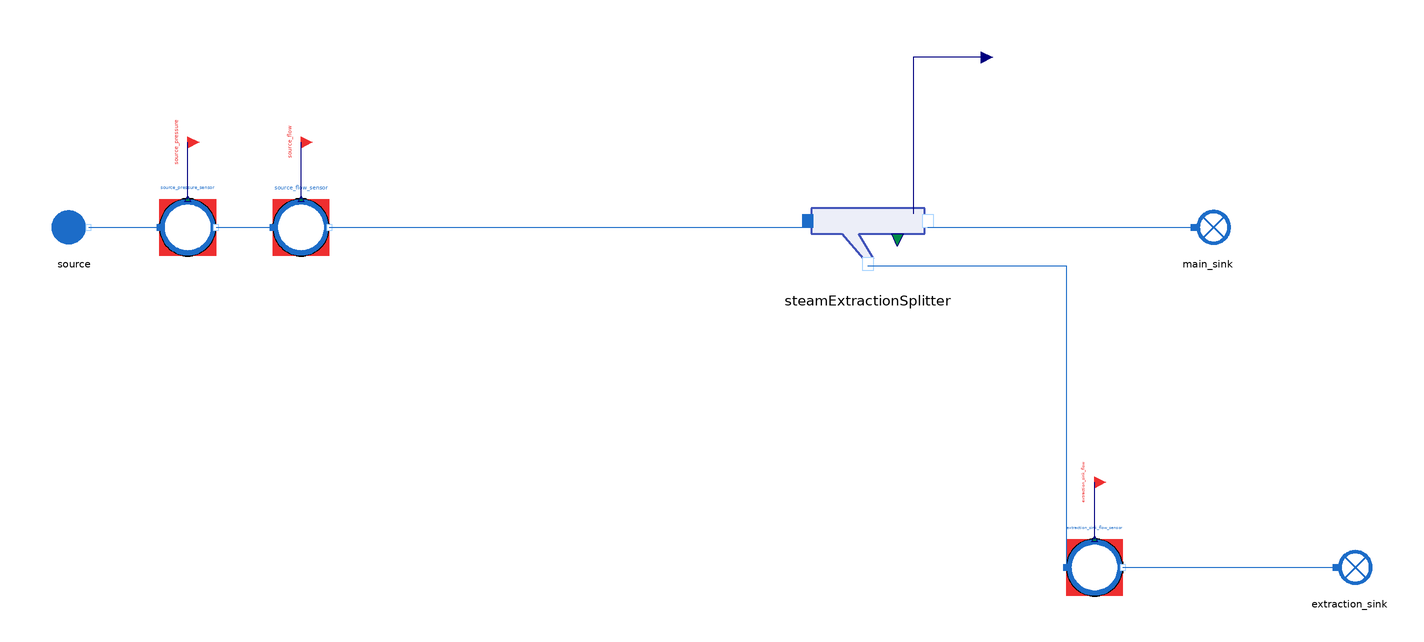

This picture is the connection diagram that the Modelica source below describes through its graphical annotations.

model SteamExtractionSplitter_direct
  "MML4 isolated SteamExtractionSplitter direct test"
  extends MetroscopeModelingLibrary.Utilities.Icons.Tests.WaterSteamTestIcon;
  MetroscopeModelingLibrary.WaterSteam.Pipes.SteamExtractionSplitter steamExtractionSplitter
    annotation (Placement(transformation(extent={{-20,-20},{20,20}}, rotation=0, origin={0,0})));
  MetroscopeModelingLibrary.WaterSteam.BoundaryConditions.Source source(
    P_0=264000,
    Q_0=1000,
    T_0=400,
    h_0=2650000)
    annotation (Placement(transformation(extent={{-10,-10},{10,10}}, rotation=0, origin={-280,0})));
  MetroscopeModelingLibrary.SensorsControl.WaterSteam.PressureSensor source_pressure_sensor(
    sensor_function="BC",
    causality="",
    show_causality=true,
    P_start=2.64,
    signal_unit="barA",
    display_unit="barA",
    P_0=264000,
    Q_0=1000,
    h_0=2650000)
    annotation (Placement(transformation(extent={{-10,-10},{10,10}}, rotation=0, origin={-240,0})));
  MetroscopeModelingLibrary.Utilities.Interfaces.BoundaryCondition source_pressure
    annotation (Placement(transformation(extent={{-4,-4},{4,4}}, rotation=0, origin={-240,30}), iconTransformation(extent={{-140,220},{-100,260}})));
  MetroscopeModelingLibrary.SensorsControl.WaterSteam.FlowSensor source_flow_sensor(
    sensor_function="BC",
    causality="",
    show_causality=true,
    Q_start=1000,
    signal_unit="kg/s",
    display_unit="kg/s",
    P_0=264000,
    Q_0=1000,
    h_0=2650000)
    annotation (Placement(transformation(extent={{-10,-10},{10,10}}, rotation=0, origin={-200,0})));
  MetroscopeModelingLibrary.Utilities.Interfaces.BoundaryCondition source_flow
    annotation (Placement(transformation(extent={{-4,-4},{4,4}}, rotation=0, origin={-200,30}), iconTransformation(extent={{-140,175},{-100,215}})));
  input MetroscopeModelingLibrary.Utilities.Units.SpecificEnthalpy source_enthalpy(start=2650000);
  MetroscopeModelingLibrary.Utilities.Interfaces.GenericReal steamExtractionSplitter_alpha(
    start=0.9)
    annotation (Placement(transformation(extent={{-4,-4},{4,4}}, rotation=0, origin={40,60})));
  MetroscopeModelingLibrary.WaterSteam.BoundaryConditions.Sink main_sink
    annotation (Placement(transformation(extent={{-10,-10},{10,10}}, rotation=0, origin={120,0})));
  MetroscopeModelingLibrary.SensorsControl.WaterSteam.FlowSensor extraction_sink_flow_sensor(
    sensor_function="BC",
    causality="",
    show_causality=true,
    Q_start=100,
    signal_unit="kg/s",
    display_unit="kg/s",
    P_0=264000,
    Q_0=100,
    h_0=546000)
    annotation (Placement(transformation(extent={{-10,-10},{10,10}}, rotation=0, origin={80,-120})));
  MetroscopeModelingLibrary.Utilities.Interfaces.BoundaryCondition extraction_sink_flow
    annotation (Placement(transformation(extent={{-4,-4},{4,4}}, rotation=0, origin={80,-90}), iconTransformation(extent={{-140,130},{-100,170}})));
  MetroscopeModelingLibrary.WaterSteam.BoundaryConditions.Sink extraction_sink
    annotation (Placement(transformation(extent={{-10,-10},{10,10}}, rotation=0, origin={170,-120})));
  output MetroscopeModelingLibrary.Utilities.Units.SpecificEnthalpy main_enthalpy(start=2670000);
equation
  source.h_out = source_enthalpy;
  steamExtractionSplitter_alpha = 0.9;
  main_enthalpy = steamExtractionSplitter.main_flow.h_out;
  connect(source_pressure_sensor.P_sensor, source_pressure)
    annotation (Line(points={{-240,10},{-240,30}}, color={0,0,127}));
  connect(source.C_out, source_pressure_sensor.C_in)
    annotation (Line(points={{-275,0},{-250,0}}, color={28,108,200}));
  connect(source_flow_sensor.Q_sensor, source_flow)
    annotation (Line(points={{-200,10},{-200,30}}, color={0,0,127}));
  connect(source_pressure_sensor.C_out, source_flow_sensor.C_in)
    annotation (Line(points={{-230,0},{-210,0}}, color={28,108,200}));
  connect(source_flow_sensor.C_out, steamExtractionSplitter.C_in)
    annotation (Line(points={{-190,0},{-21.2,0}}, color={28,108,200}));
  connect(steamExtractionSplitter_alpha, steamExtractionSplitter.alpha)
    annotation (Line(points={{40,60},{16,60},{16,4.8}}, color={0,0,127}));
  connect(steamExtractionSplitter.C_main_out, main_sink.C_in)
    annotation (Line(points={{21.2,0},{115,0}}, color={28,108,200}));
  connect(extraction_sink_flow_sensor.Q_sensor, extraction_sink_flow)
    annotation (Line(points={{80,-110},{80,-90}}, color={0,0,127}));
  connect(steamExtractionSplitter.C_ext_out, extraction_sink_flow_sensor.C_in)
    annotation (Line(points={{0,-13.6},{70,-13.6},{70,-120}}, color={28,108,200}));
  connect(extraction_sink_flow_sensor.C_out, extraction_sink.C_in)
    annotation (Line(points={{90,-120},{165,-120}}, color={28,108,200}));
  annotation (experiment(StopTime=1,Tolerance=1e-6), Diagram(coordinateSystem(preserveAspectRatio=false,extent={{-360,-300},{400,300}})), Documentation(info="<html><p>Approved MML4 sensor/interface structure: AirCompressor and Metroscopia CCGT/NPP. Illustrative initialization point, not plant calibration. Constant supported faults only. No correction or retry after first Dymola attempt.</p><p></p></html>"));
end SteamExtractionSplitter_direct;